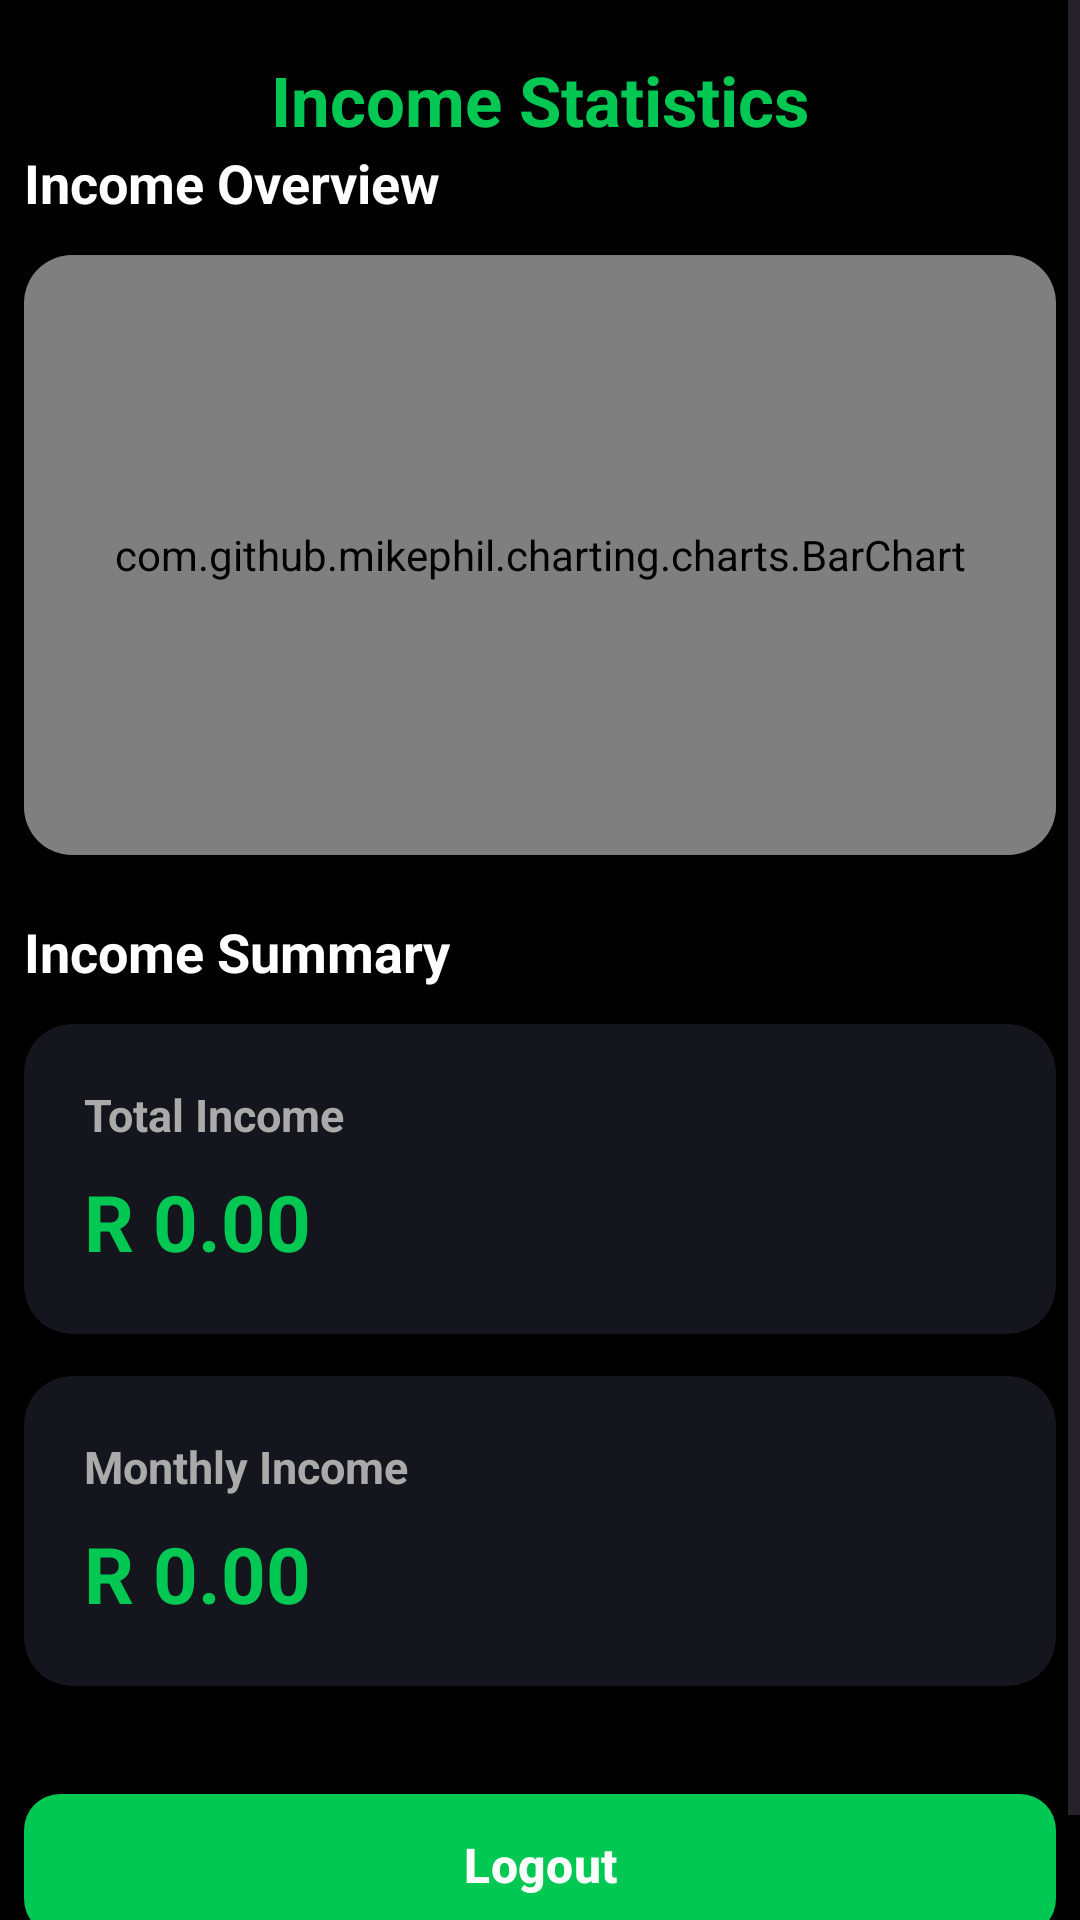

Reconstruct the res/layout file that produces this screen, plus the resources it refers to.
<!-- AndroidManifest.xml: application theme Theme.ExpenseTrackerClean -->
<!-- res/layout/fragment_income_stats.xml -->
<?xml version="1.0" encoding="utf-8"?>
<ScrollView
    xmlns:android="http://schemas.android.com/apk/res/android"
    xmlns:app="http://schemas.android.com/apk/res-auto"
    xmlns:tools="http://schemas.android.com/tools"
    android:layout_width="match_parent"
    android:layout_height="match_parent"
    android:fillViewport="true"
    android:background="#000000"
    tools:context="com.kate.expensetrackerclean.ui.stats.StatsFragment">

    <LinearLayout
        android:layout_width="match_parent"
        android:layout_height="wrap_content"
        android:orientation="vertical"
        android:padding="8dp">


        
        <LinearLayout
            android:layout_width="match_parent"
            android:layout_height="wrap_content"
            android:orientation="horizontal"
            android:gravity="center_vertical"
            android:layout_marginTop="10dp">

            <TextView
                android:id="@+id/tvStatsTitle"
                android:layout_width="match_parent"
                android:layout_height="wrap_content"
                android:layout_gravity="center"
                android:gravity="center"
                android:paddingStart="48dp"
                android:paddingEnd="48dp"
                android:text="@string/income_statistics"
                android:textSize="23sp"
                android:textStyle="bold"
                android:textColor="#00C853" />

        </LinearLayout>

        
        <TextView
            android:layout_width="wrap_content"
            android:layout_height="wrap_content"
            android:text="@string/income_overview"
            android:textColor="#FFFFFF"
            android:textSize="18sp"
            android:textStyle="bold"
            android:layout_marginBottom="12dp"/>

        
        <androidx.cardview.widget.CardView
            android:layout_width="match_parent"
            android:layout_height="wrap_content"
            app:cardBackgroundColor="#15151D"
            app:cardCornerRadius="16dp"
            app:cardElevation="4dp"
            android:layout_marginBottom="20dp">

            <com.github.mikephil.charting.charts.BarChart
                android:id="@+id/barChartIncome"
                android:layout_width="match_parent"
                android:layout_height="200dp"
                android:padding="12dp"/>

        </androidx.cardview.widget.CardView>

        
        <TextView
            android:layout_width="wrap_content"
            android:layout_height="wrap_content"
            android:text="@string/income_summary"
            android:textColor="#FFFFFF"
            android:textSize="18sp"
            android:textStyle="bold"
            android:layout_marginBottom="12dp"/>

        
        <androidx.cardview.widget.CardView
            android:layout_width="match_parent"
            android:layout_height="wrap_content"
            app:cardBackgroundColor="#15151D"
            app:cardCornerRadius="16dp"
            app:cardElevation="4dp"
            android:layout_marginBottom="14dp">

            <LinearLayout
                android:layout_width="match_parent"
                android:layout_height="wrap_content"
                android:orientation="vertical"
                android:padding="20dp">

                <TextView
                    android:id="@+id/tvTotalIncomeLabel"
                    android:layout_width="wrap_content"
                    android:layout_height="wrap_content"
                    android:text="@string/total_income"
                    android:textColor="#AAAAAA"
                    android:textSize="15sp"
                    android:textStyle="bold"/>

                <TextView
                    android:id="@+id/tvTotalIncome"
                    android:layout_width="wrap_content"
                    android:layout_height="wrap_content"
                    android:text="@string/r_0"
                    android:textColor="#00C853"
                    android:textSize="26sp"
                    android:textStyle="bold"
                    android:layout_marginTop="8dp"/>

            </LinearLayout>

        </androidx.cardview.widget.CardView>

        
        <androidx.cardview.widget.CardView
            android:layout_width="match_parent"
            android:layout_height="wrap_content"
            app:cardBackgroundColor="#15151D"
            app:cardCornerRadius="16dp"
            app:cardElevation="4dp"
            android:layout_marginBottom="24dp">

            <LinearLayout
                android:layout_width="match_parent"
                android:layout_height="wrap_content"
                android:orientation="vertical"
                android:padding="20dp">

                <TextView
                    android:id="@+id/tvMonthlyIncomeLabel"
                    android:layout_width="wrap_content"
                    android:layout_height="wrap_content"
                    android:text="@string/monthly_income"
                    android:textColor="#AAAAAA"
                    android:textSize="15sp"
                    android:textStyle="bold"/>

                <TextView
                    android:id="@+id/tvMonthlyIncome"
                    android:layout_width="wrap_content"
                    android:layout_height="wrap_content"
                    android:text="@string/r_0"
                    android:textColor="#00C853"
                    android:textSize="26sp"
                    android:textStyle="bold"
                    android:layout_marginTop="8dp"/>

            </LinearLayout>

        </androidx.cardview.widget.CardView>

        
        <com.google.android.material.button.MaterialButton
            android:id="@+id/btnLogoutIncome"
            android:layout_width="match_parent"
            android:layout_height="55dp"
            android:layout_marginTop="8dp"
            android:layout_marginBottom="20dp"
            android:text="@string/logout"
            android:textColor="#FFFFFF"
            android:textSize="16sp"
            android:textStyle="bold"
            app:cornerRadius="12dp"
            app:backgroundTint="#00C853"/>

    </LinearLayout>

</ScrollView>
<!-- resources referenced by this layout -->
<resources>
  <string name="income_overview">Income Overview</string>
  <string name="income_statistics">Income Statistics</string>
  <string name="income_summary">Income Summary</string>
  <string name="logout">Logout</string>
  <string name="monthly_income">Monthly Income</string>
  <string name="r_0">R 0.00</string>
  <string name="total_income">Total Income</string>
  <style name="Theme.ExpenseTrackerClean" parent="Theme.Material3.DayNight.NoActionBar">
  
          <item name="android:windowBackground">@color/rootBackground</item>
          <item name="android:colorAccent">@color/accentCyan</item>
  
          <item name="colorPrimary">@color/primary_color</item>
          <item name="colorOnPrimary">@color/on_primary_color</item>
          <item name="colorSurface">@color/surface</item>
          <item name="colorOnSurface">@color/on_surface</item>
  
      </style>
  <color name="rootBackground">#000000</color>
  <color name="accentCyan">#00D5E8</color>
  <color name="primary_color">#8145D5</color>
  <color name="on_primary_color">#FFFFFF</color>
  <color name="surface">#15151D</color>
  <color name="on_surface">#FFFFFF</color>
</resources>
